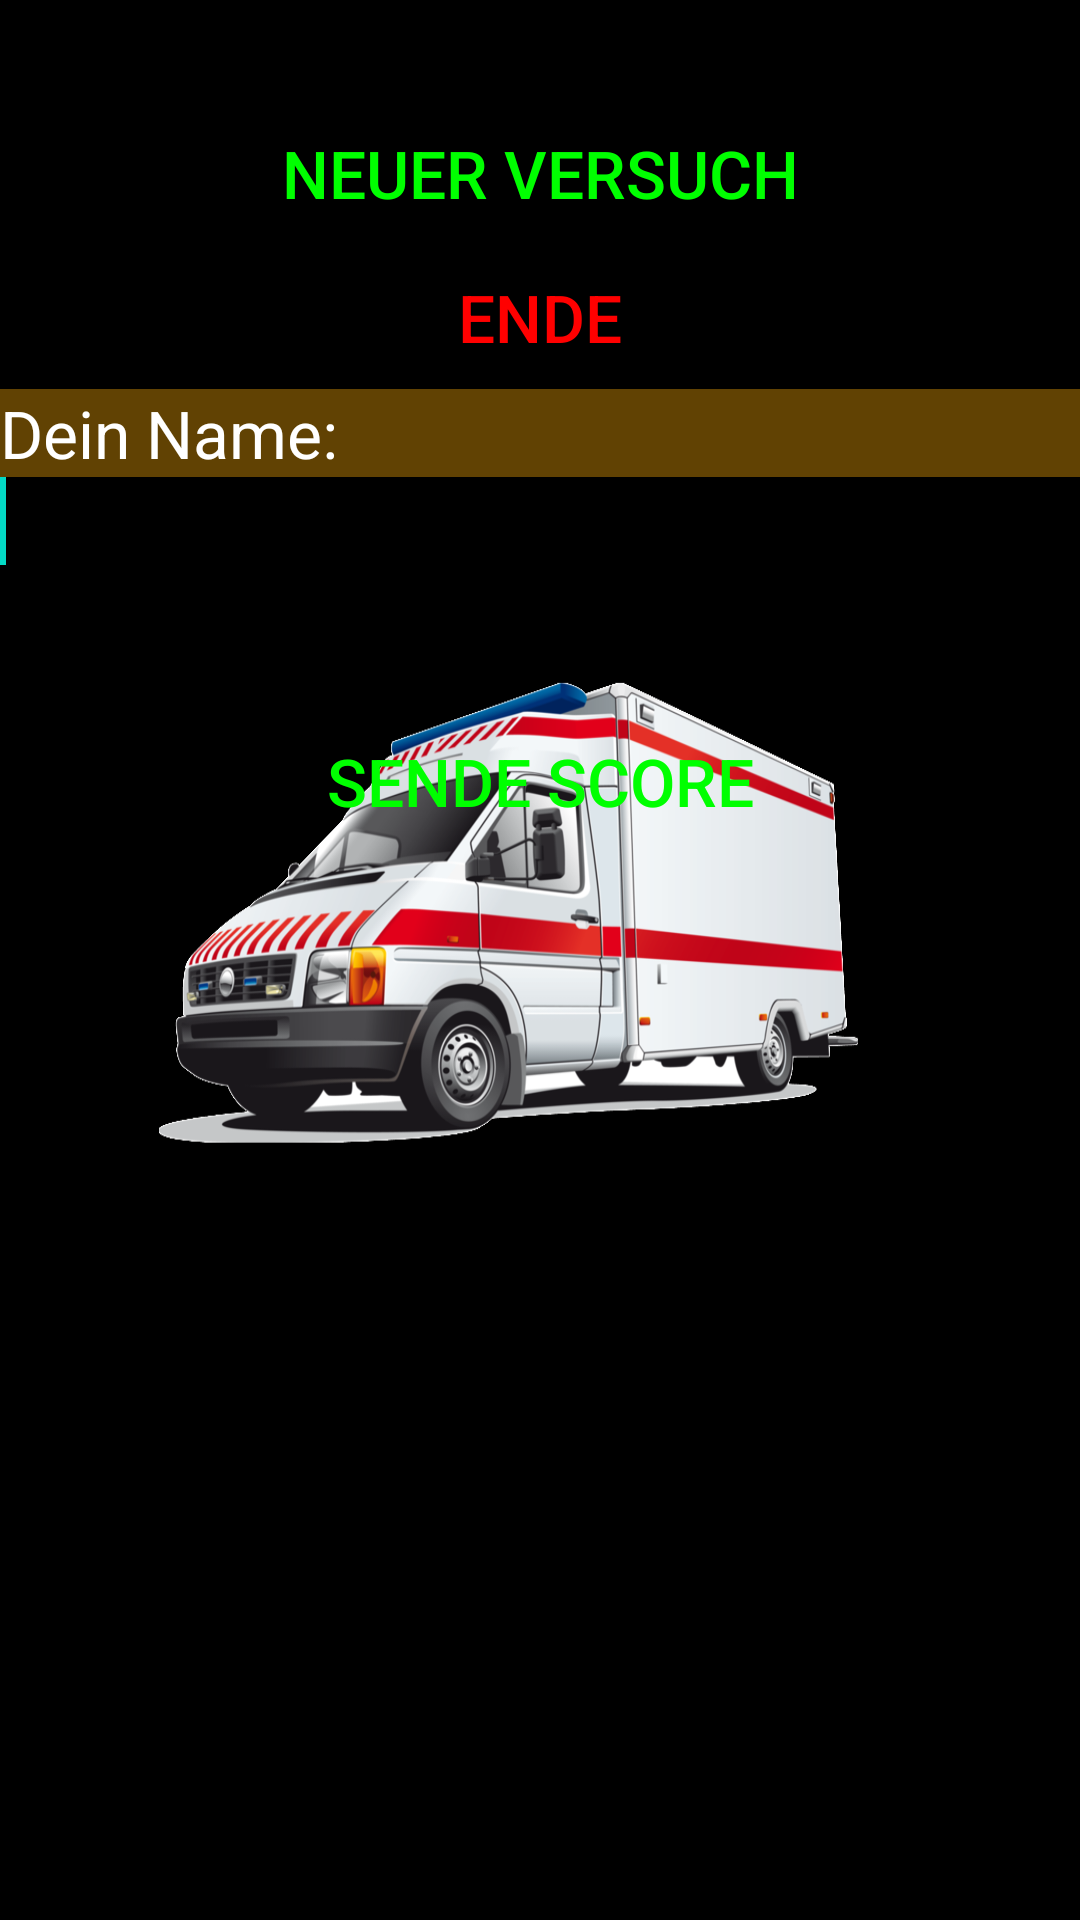

This screen was rendered from an Android layout file. Write that file and the resources it references.
<!-- AndroidManifest.xml: application theme Theme.Inet_test -->
<!-- res/layout/crabby_over.xml -->
<?xml version="1.0" encoding="utf-8"?>
<LinearLayout
    xmlns:android="http://schemas.android.com/apk/res/android"
    android:layout_width="match_parent"
    android:layout_height="match_parent"
    android:orientation="vertical"
    android:background="@drawable/krank">
    <ScrollView xmlns:android="http://schemas.android.com/apk/res/android"
        android:layout_width="match_parent"
        android:layout_height="match_parent">
        >
        <LinearLayout
            xmlns:android="http://schemas.android.com/apk/res/android"
            android:layout_width="match_parent"
            android:layout_height="match_parent"
            android:orientation="vertical"
            android:background="@android:color/transparent"
            android:backgroundTint="#000000">

            <TextView
                android:id="@+id/scoreboard2"
                android:layout_width="match_parent"
                android:layout_height="wrap_content"
                android:textColor="#ffffff"
                android:textSize="25dp">
            </TextView>
            <Button
                android:id="@+id/new_game2"
                android:layout_width="match_parent"
                android:layout_height="wrap_content"
                android:text="Neuer Versuch"
                android:textSize="22dp"
                android:textColor="#00ff00"
                android:background="@android:color/transparent">
            </Button>
            <Button
                android:id="@+id/menu2"
                android:layout_width="match_parent"
                android:layout_height="wrap_content"
                android:background="@android:color/transparent"
                android:textColor="#ff0000"
                android:textSize="22dp"
                android:text="Ende"/>
            <TextView
                android:layout_width="match_parent"
                android:layout_height="wrap_content"
                android:textColor="#ffffff"
                android:text="Dein Name:"
                android:background="#614203"
                android:textSize="22dp"/>
            <EditText
                android:id="@+id/name_score2"
                android:layout_width="match_parent"
                android:layout_height="wrap_content"
                android:textColor="#ffffff"
                android:clickable="true"
                android:background="@android:color/transparent"
                android:ems="10"
                android:textSize="22dp">
                <requestFocus />
            </EditText>
            <Button
                android:layout_width="match_parent"
                android:layout_height="wrap_content"
                android:background="@android:color/transparent"
                android:textColor="@android:color/transparent"
                android:textSize="22dp"
                android:text="Sende Score"/>
            <Button
                android:id="@+id/send_score2"
                android:layout_width="match_parent"
                android:layout_height="wrap_content"
                android:background="@android:color/transparent"
                android:textColor="#00ff00"
                android:textSize="22dp"
                android:text="Sende Score"/>
            <TextView
                android:id="@+id/scores2"
                android:layout_width="match_parent"
                android:layout_height="wrap_content"
                android:textColor="#0000ff"
                android:background="@android:color/transparent"
                android:textSize="25dp">
            </TextView>

        </LinearLayout>
    </ScrollView>
</LinearLayout>
<!-- resources referenced by this layout -->
<resources>
  <!-- drawable krank: png bitmap (drawable, 241559 bytes) -->
  <style name="Theme.Inet_test" parent="Theme.MaterialComponents.DayNight.DarkActionBar">
          
          <item name="colorPrimary">@color/purple_500</item>
          <item name="colorPrimaryVariant">#000000</item>
          <item name="colorOnPrimary">@color/white</item>
          
          <item name="colorSecondary">@color/teal_200</item>
          <item name="colorSecondaryVariant">@color/teal_700</item>
          <item name="colorOnSecondary">@color/black</item>
          
          <item name="android:statusBarColor" tools:targetApi="l">#000000</item>
          
      </style>
  <color name="purple_500">#FF6200EE</color>
  <color name="white">#FFFFFF</color>
  <color name="teal_200">#FF03DAC5</color>
  <color name="teal_700">#FF018786</color>
  <color name="black">#000000</color>
</resources>
